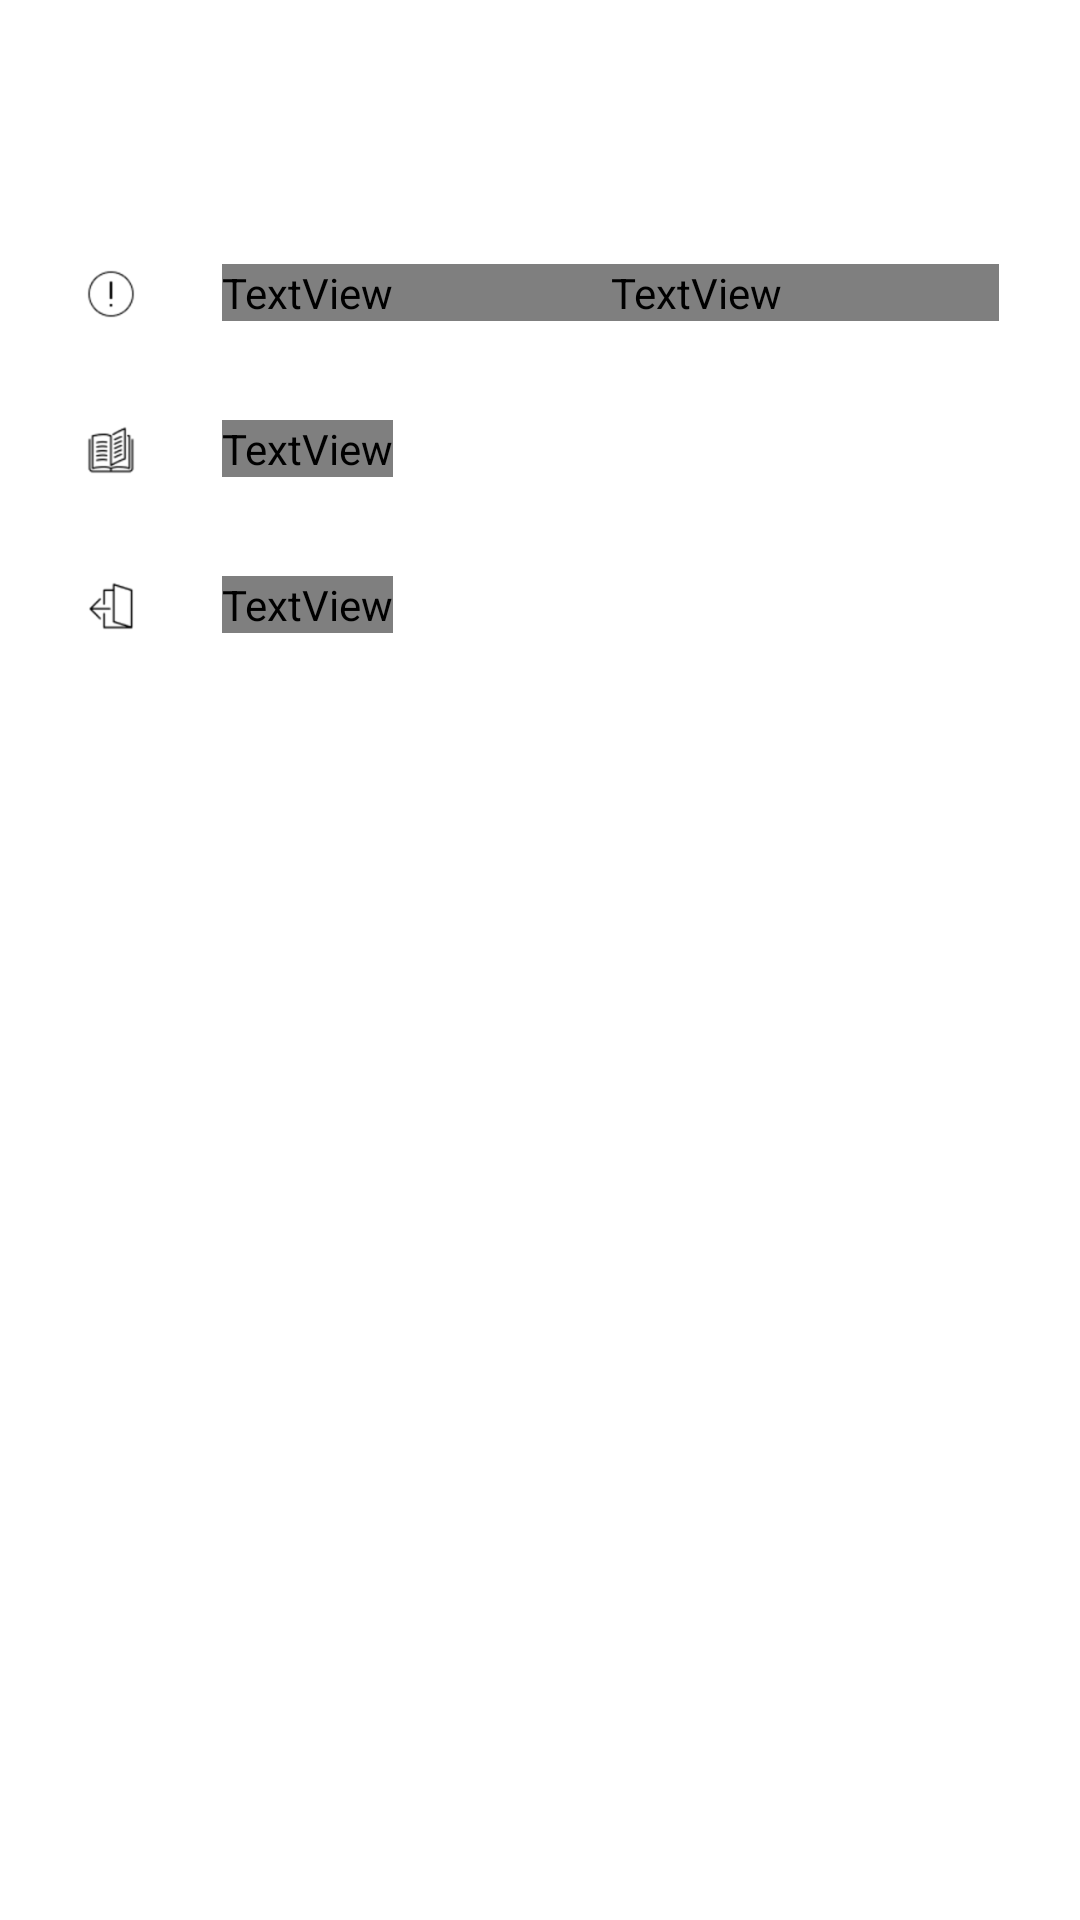

This screen was rendered from an Android layout file. Write that file and the resources it references.
<!-- AndroidManifest.xml: application theme AppTheme -->
<!-- res/layout/activity_request.xml -->
<?xml version="1.0" encoding="utf-8"?>
<LinearLayout xmlns:android="http://schemas.android.com/apk/res/android"
    android:layout_width="match_parent"
    android:background="@color/pure_white"
    android:layout_height="match_parent"
    xmlns:tools="http://schemas.android.com/tools"
    android:orientation="vertical">

    <android.support.v7.widget.Toolbar
        android:id="@+id/toolbarDetailInformation"
        android:layout_width="match_parent"
        android:layout_height="?attr/actionBarSize"
        android:background="#FFFFFF" />


    <LinearLayout
        android:layout_width="match_parent"
        android:layout_height="wrap_content"
        android:layout_marginTop="32dp"
        android:orientation="horizontal">

        <ImageView
            android:layout_width="20dp"
            android:layout_height="20dp"
            android:layout_marginStart="27dp"
            android:src="@drawable/ic_alert_black" />

        <TextView
            android:layout_width="wrap_content"
            android:layout_height="wrap_content"
            android:layout_marginStart="27dp"
            android:fontFamily="@font/lato"
            android:text="Versi Aplikasi" />

        <TextView
            android:id="@+id/tvApkVersionInformation"
            android:layout_width="wrap_content"
            android:layout_height="wrap_content"
            android:layout_gravity="right"
            android:layout_marginEnd="27dp"
            android:layout_weight="2"
            android:fontFamily="@font/lato"
            android:gravity="right"
            tools:text="ver 1.2" />
    </LinearLayout>

    <LinearLayout
        android:layout_width="match_parent"

        android:layout_height="wrap_content"
        android:layout_marginTop="32dp"
        android:orientation="horizontal">

        <ImageView
            android:layout_width="20dp"
            android:layout_height="20dp"
            android:layout_marginStart="27dp"
            android:src="@drawable/ic_book" />

        <TextView
            android:id="@+id/tvPrivacyPolicy"
            android:layout_width="wrap_content"
            android:layout_height="wrap_content"
            android:layout_marginStart="27dp"
            android:fontFamily="@font/lato"
            android:text="Kebijakan Privasi" />
    </LinearLayout>

    <LinearLayout
        android:layout_width="match_parent"
        android:layout_height="wrap_content"
        android:layout_marginTop="32dp"
        android:orientation="horizontal">

        <ImageView
            android:layout_width="20dp"
            android:layout_height="20dp"
            android:layout_marginStart="27dp"
            android:src="@drawable/ic_exit" />

        <TextView
            android:id="@+id/tvLogout"
            android:layout_width="wrap_content"
            android:layout_height="wrap_content"
            android:layout_marginStart="27dp"
            android:fontFamily="@font/lato"
            android:text="Keluar" />
    </LinearLayout>


</LinearLayout>
<!-- resources referenced by this layout -->
<resources>
  <color name="pure_white">#FFFF</color>
  <!-- drawable ic_alert_black: png bitmap (drawable-hdpi, 662 bytes) -->
  <!-- drawable ic_book: png bitmap (drawable-hdpi, 971 bytes) -->
  <!-- drawable ic_exit: png bitmap (drawable-hdpi, 664 bytes) -->
  <style name="AppTheme" parent="Theme.AppCompat.Light.DarkActionBar">
          
          <item name="colorPrimary">@color/colorPrimary</item>
          <item name="colorPrimaryDark">@color/color_bg</item>
          <item name="colorAccent">@color/colorAccent</item>
  
      </style>
  <color name="colorPrimary">#FFFF</color>
  <color name="color_bg">#00B4DB</color>
  <color name="colorAccent">#D81B60</color>
</resources>
